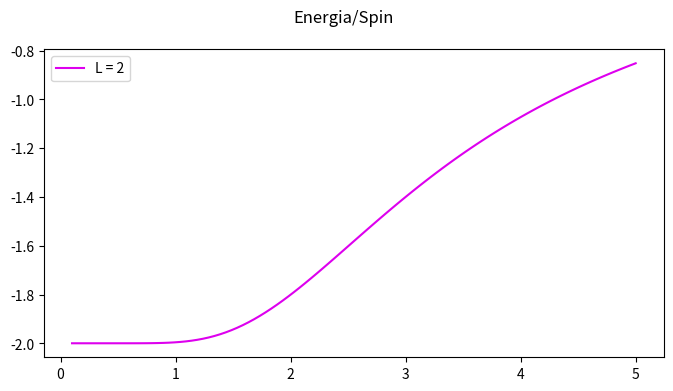

Reproduce this figure in Python. (Note: this script raises an exception after producing the figure.)
# -*- coding: utf-8 -*-
"""Tarefa6.ipynb

Automatically generated by Colaboratory.

Original file is located at
    https://colab.research.google.com/drive/1d1C-EG9S4NxdvQ34A2GJHgw4EdewYL0G
"""

# Commented out IPython magic to ensure Python compatibility.
# coding:utf8
import numpy as np
import matplotlib.pyplot as plt
import itertools
# %matplotlib inline
from matplotlib.backends.backend_pdf import PdfPages

def Energy(config,L):
  total_energy = 0
  for i in range(len(config)):
    for j in range(len(config)):
      S = config[i,j]
      nb = config[(i+1)%L,j] + config[i,(j+1)%L] + config[(i-1)%L,j] + config[i,(j-1)%L]
      total_energy += -nb*S
  return (total_energy/2)

Temp = np.linspace(0.1,5, 100)
Lspace = [2, 3, 4]
#colors = ['#ff3385', '#ffbf00', '#662200']
colors = ['#dd00ee', '#00ff00', '#0fd9ff']
#fig, ax = plt.subplots(5,1, figsize=(9,25))

for i,L in enumerate(Lspace):
  L2 = L*L
  mag_mean = []
  e_mean = []
  f_mean = []
  cv_mean = []
  xx_mean = []

  for k in range(len(Temp)):
    T = Temp[k]     
    E = 0
    peso = 0    
    Z    = 0   
    mag  = 0  
    mag2 = 0    
    e2   = 0   
    e    = 0
    for state in itertools.product([1,-1],repeat=L2):
      s = np.array(state).reshape((L,L))

      E = Energy(s, L)
      peso = np.exp(-E/T)                            
      Z = Z + peso                          
      e = e + (E/L2)*peso
      e2 = e2 +(E/L2)**2*peso

      mag = mag + abs(np.sum(s))/L2*peso
      mag2 = mag2 + ((np.sum(s))/L2)**2*peso

    xx_mean.append((L2/T)*(mag2/Z - (mag/Z)**2))
    cv_mean.append(L2/(T**2)*(e2/Z - (e/Z)**2))
    mag_mean.append(mag/Z)
    e_mean.append(e/Z)
    f_mean.append(-T/L2*np.log(Z))

  plt.figure(1, figsize=[8,4])
  plt.suptitle('Energia/Spin')
  plt.plot(Temp, e_mean, c=colors[i], label=f"L = {L}")
  plt.legend()
  plt.grid(b=False)
  plt.xlabel('T')
  plt.ylabel('<e>')
  plt.savefig("Tarefa-6-1-Antônio.pdf")

  plt.figure(2, figsize=[8,4])
  plt.plot(Temp, mag_mean, c=colors[i], label=f"L = {L}")
  plt.legend()
  plt.grid(b=False)
  plt.xlabel('T')
  plt.ylabel('<|m|>')
  plt.suptitle('Módulo da Magnetização/Spin')
  plt.savefig("Tarefa-6-2-Antônio.pdf")

  plt.figure(3, figsize=[8,4])
  plt.plot(Temp, cv_mean, c=colors[i], label=f"L = {L}")
  plt.legend()
  plt.grid(b=False)
  plt.xlabel('T')
  plt.ylabel('$c_v$')
  plt.suptitle('Calor Específico/Spin')
  plt.savefig("Tarefa-6-3-Antônio.pdf")

  plt.figure(4, figsize=[8,4])
  plt.plot(Temp, xx_mean, c=colors[i], label=f"L = {L}")
  plt.legend()
  plt.grid(b=False)
  plt.xlabel('T')
  plt.ylabel('$\chi$')
  plt.suptitle('Susceptibilidade Magnética/Spin')
  plt.savefig("Tarefa-6-4-Antônio.pdf")

  plt.figure(5, figsize=[8,4])
  plt.plot(Temp, f_mean, c=colors[i], label=f"L = {L}")
  plt.legend()
  plt.grid(b=False)
  plt.xlabel('T')
  plt.ylabel('$f$')
  plt.suptitle('Energia Livre/Spin')
  plt.savefig("Tarefa-6-5-Antônio.pdf")